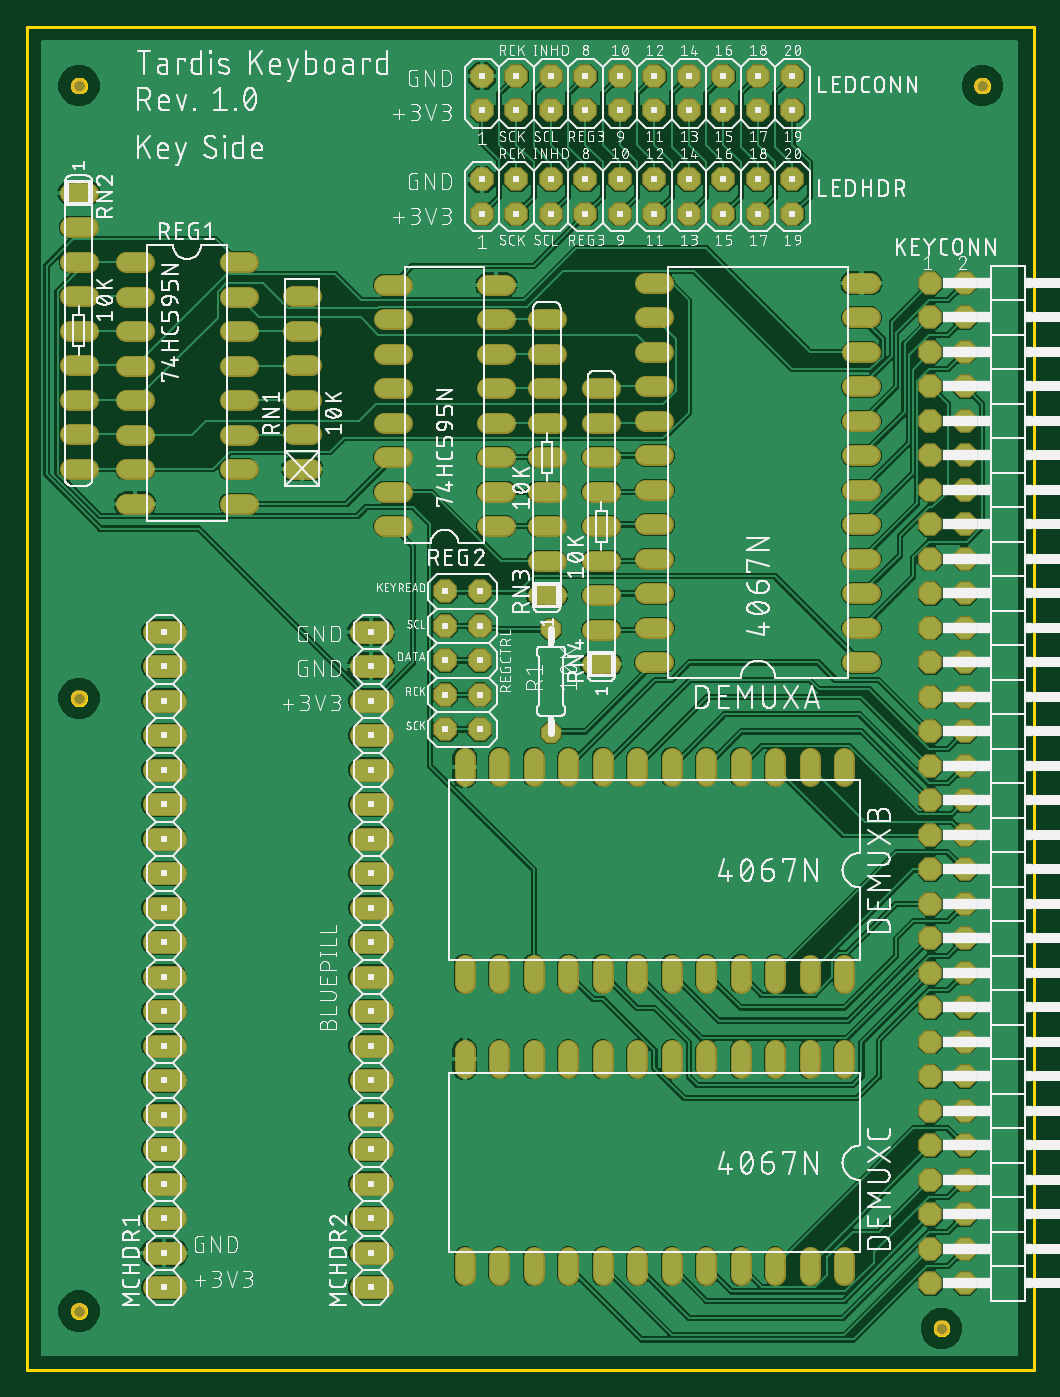
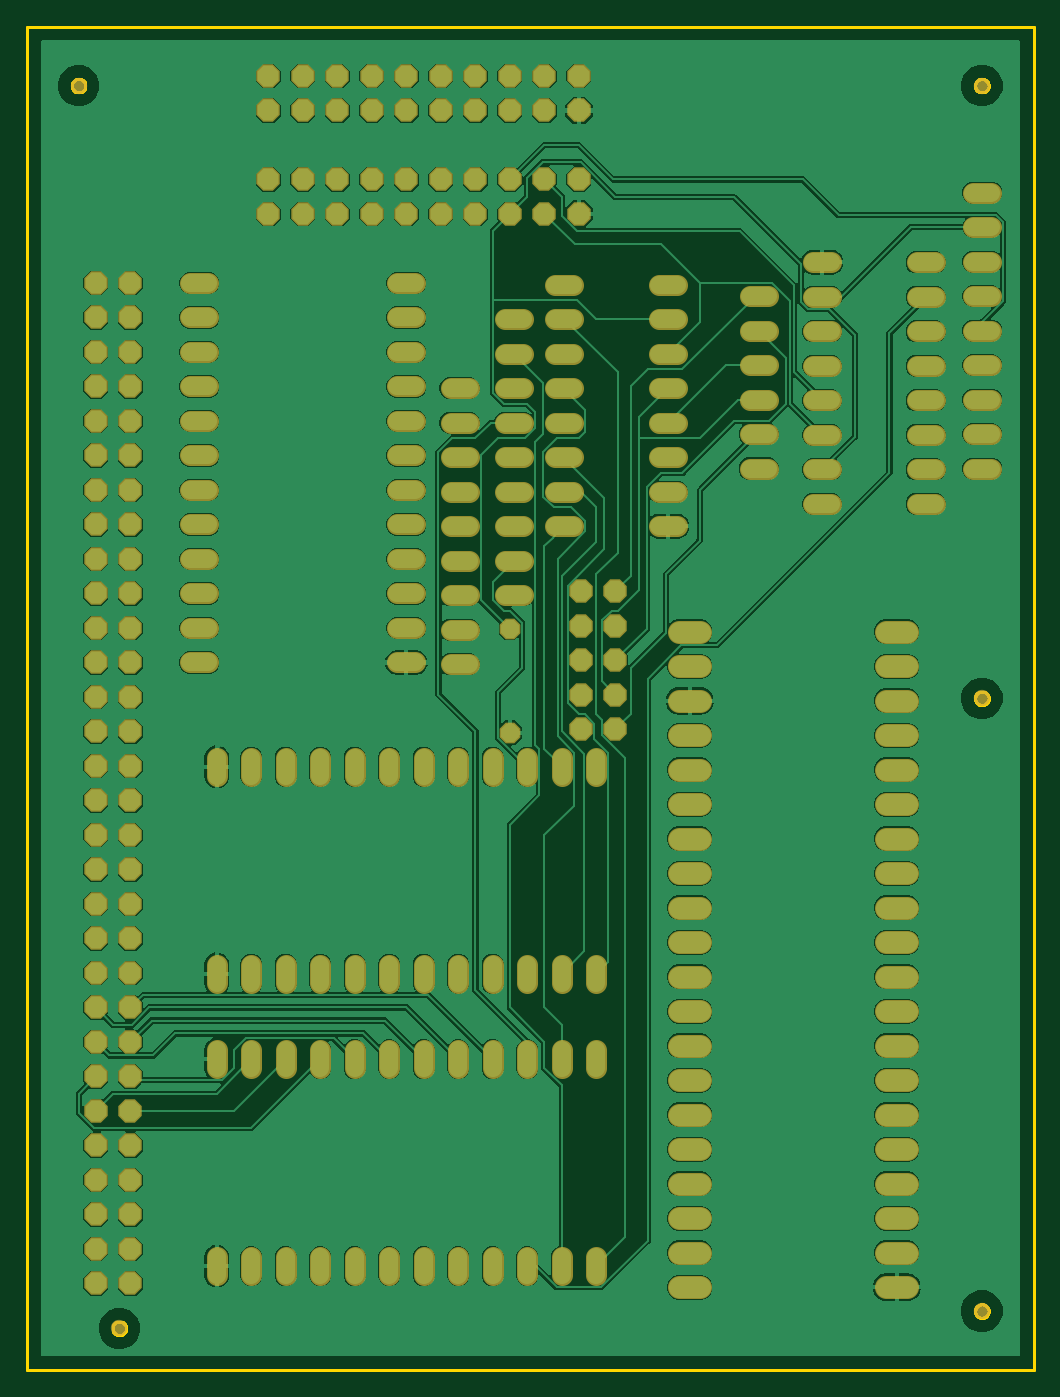
Circuit board: 6 layer files. Board 74.1 x 98.9 mm.
- bottom_copper: copper_bottom.gbr (146583 bytes)
- top_copper: copper_top.gbr (252358 bytes)
- outline: profile.gbr (4720 bytes)
- top_silk: silkscreen_top.gbr (119168 bytes)
- bottom_mask: soldermask_bottom.gbr (8094 bytes)
- top_mask: soldermask_top.gbr (8091 bytes)

=== bottom_copper: copper_bottom.gbr (146583 bytes, source omitted) ===
=== top_copper: copper_top.gbr (252358 bytes, source omitted) ===
=== outline: profile.gbr ===
G04 EAGLE Gerber RS-274X export*
G75*
%MOIN*%
%FSLAX34Y34*%
%LPD*%
%IN*%
%IPPOS*%
%AMOC8*
5,1,8,0,0,1.08239X$1,22.5*%
G01*
%ADD10C,0.010000*%


D10*
X-2180Y-1500D02*
X26992Y-1500D01*
X26992Y37430D01*
X-2180Y37430D01*
X-2180Y-1500D01*
X-483Y189D02*
X-486Y167D01*
X-491Y145D01*
X-498Y125D01*
X-507Y105D01*
X-519Y86D01*
X-533Y69D01*
X-549Y53D01*
X-566Y39D01*
X-585Y27D01*
X-605Y18D01*
X-625Y11D01*
X-647Y6D01*
X-669Y3D01*
X-691Y3D01*
X-713Y6D01*
X-735Y11D01*
X-755Y18D01*
X-775Y27D01*
X-794Y39D01*
X-811Y53D01*
X-827Y69D01*
X-841Y86D01*
X-853Y105D01*
X-862Y125D01*
X-869Y145D01*
X-874Y167D01*
X-877Y189D01*
X-877Y211D01*
X-874Y233D01*
X-869Y255D01*
X-862Y275D01*
X-853Y295D01*
X-841Y314D01*
X-827Y331D01*
X-811Y347D01*
X-794Y361D01*
X-775Y373D01*
X-755Y382D01*
X-735Y389D01*
X-713Y394D01*
X-691Y397D01*
X-669Y397D01*
X-647Y394D01*
X-625Y389D01*
X-605Y382D01*
X-585Y373D01*
X-566Y361D01*
X-549Y347D01*
X-533Y331D01*
X-519Y314D01*
X-507Y295D01*
X-498Y275D01*
X-491Y255D01*
X-486Y233D01*
X-483Y211D01*
X-483Y189D01*
X25697Y35709D02*
X25694Y35687D01*
X25689Y35665D01*
X25682Y35645D01*
X25673Y35625D01*
X25661Y35606D01*
X25647Y35589D01*
X25631Y35573D01*
X25614Y35559D01*
X25595Y35547D01*
X25575Y35538D01*
X25555Y35531D01*
X25533Y35526D01*
X25511Y35523D01*
X25489Y35523D01*
X25467Y35526D01*
X25445Y35531D01*
X25425Y35538D01*
X25405Y35547D01*
X25386Y35559D01*
X25369Y35573D01*
X25353Y35589D01*
X25339Y35606D01*
X25327Y35625D01*
X25318Y35645D01*
X25311Y35665D01*
X25306Y35687D01*
X25303Y35709D01*
X25303Y35731D01*
X25306Y35753D01*
X25311Y35775D01*
X25318Y35795D01*
X25327Y35815D01*
X25339Y35834D01*
X25353Y35851D01*
X25369Y35867D01*
X25386Y35881D01*
X25405Y35893D01*
X25425Y35902D01*
X25445Y35909D01*
X25467Y35914D01*
X25489Y35917D01*
X25511Y35917D01*
X25533Y35914D01*
X25555Y35909D01*
X25575Y35902D01*
X25595Y35893D01*
X25614Y35881D01*
X25631Y35867D01*
X25647Y35851D01*
X25661Y35834D01*
X25673Y35815D01*
X25682Y35795D01*
X25689Y35775D01*
X25694Y35753D01*
X25697Y35731D01*
X25697Y35709D01*
X-483Y35709D02*
X-486Y35687D01*
X-491Y35665D01*
X-498Y35645D01*
X-507Y35625D01*
X-519Y35606D01*
X-533Y35589D01*
X-549Y35573D01*
X-566Y35559D01*
X-585Y35547D01*
X-605Y35538D01*
X-625Y35531D01*
X-647Y35526D01*
X-669Y35523D01*
X-691Y35523D01*
X-713Y35526D01*
X-735Y35531D01*
X-755Y35538D01*
X-775Y35547D01*
X-794Y35559D01*
X-811Y35573D01*
X-827Y35589D01*
X-841Y35606D01*
X-853Y35625D01*
X-862Y35645D01*
X-869Y35665D01*
X-874Y35687D01*
X-877Y35709D01*
X-877Y35731D01*
X-874Y35753D01*
X-869Y35775D01*
X-862Y35795D01*
X-853Y35815D01*
X-841Y35834D01*
X-827Y35851D01*
X-811Y35867D01*
X-794Y35881D01*
X-775Y35893D01*
X-755Y35902D01*
X-735Y35909D01*
X-713Y35914D01*
X-691Y35917D01*
X-669Y35917D01*
X-647Y35914D01*
X-625Y35909D01*
X-605Y35902D01*
X-585Y35893D01*
X-566Y35881D01*
X-549Y35867D01*
X-533Y35851D01*
X-519Y35834D01*
X-507Y35815D01*
X-498Y35795D01*
X-491Y35775D01*
X-486Y35753D01*
X-483Y35731D01*
X-483Y35709D01*
X-483Y17949D02*
X-486Y17927D01*
X-491Y17905D01*
X-498Y17885D01*
X-507Y17865D01*
X-519Y17846D01*
X-533Y17829D01*
X-549Y17813D01*
X-566Y17799D01*
X-585Y17787D01*
X-605Y17778D01*
X-625Y17771D01*
X-647Y17766D01*
X-669Y17763D01*
X-691Y17763D01*
X-713Y17766D01*
X-735Y17771D01*
X-755Y17778D01*
X-775Y17787D01*
X-794Y17799D01*
X-811Y17813D01*
X-827Y17829D01*
X-841Y17846D01*
X-853Y17865D01*
X-862Y17885D01*
X-869Y17905D01*
X-874Y17927D01*
X-877Y17949D01*
X-877Y17971D01*
X-874Y17993D01*
X-869Y18015D01*
X-862Y18035D01*
X-853Y18055D01*
X-841Y18074D01*
X-827Y18091D01*
X-811Y18107D01*
X-794Y18121D01*
X-775Y18133D01*
X-755Y18142D01*
X-735Y18149D01*
X-713Y18154D01*
X-691Y18157D01*
X-669Y18157D01*
X-647Y18154D01*
X-625Y18149D01*
X-605Y18142D01*
X-585Y18133D01*
X-566Y18121D01*
X-549Y18107D01*
X-533Y18091D01*
X-519Y18074D01*
X-507Y18055D01*
X-498Y18035D01*
X-491Y18015D01*
X-486Y17993D01*
X-483Y17971D01*
X-483Y17949D01*
X24517Y-311D02*
X24514Y-333D01*
X24509Y-355D01*
X24502Y-375D01*
X24493Y-395D01*
X24481Y-414D01*
X24467Y-431D01*
X24451Y-447D01*
X24434Y-461D01*
X24415Y-473D01*
X24395Y-482D01*
X24375Y-489D01*
X24353Y-494D01*
X24331Y-497D01*
X24309Y-497D01*
X24287Y-494D01*
X24265Y-489D01*
X24245Y-482D01*
X24225Y-473D01*
X24206Y-461D01*
X24189Y-447D01*
X24173Y-431D01*
X24159Y-414D01*
X24147Y-395D01*
X24138Y-375D01*
X24131Y-355D01*
X24126Y-333D01*
X24123Y-311D01*
X24123Y-289D01*
X24126Y-267D01*
X24131Y-245D01*
X24138Y-225D01*
X24147Y-205D01*
X24159Y-186D01*
X24173Y-169D01*
X24189Y-153D01*
X24206Y-139D01*
X24225Y-127D01*
X24245Y-118D01*
X24265Y-111D01*
X24287Y-106D01*
X24309Y-103D01*
X24331Y-103D01*
X24353Y-106D01*
X24375Y-111D01*
X24395Y-118D01*
X24415Y-127D01*
X24434Y-139D01*
X24451Y-153D01*
X24467Y-169D01*
X24481Y-186D01*
X24493Y-205D01*
X24502Y-225D01*
X24509Y-245D01*
X24514Y-267D01*
X24517Y-289D01*
X24517Y-311D01*
M02*

=== top_silk: silkscreen_top.gbr (119168 bytes, source omitted) ===
=== bottom_mask: soldermask_bottom.gbr (8094 bytes, source omitted) ===
=== top_mask: soldermask_top.gbr (8091 bytes, source omitted) ===
